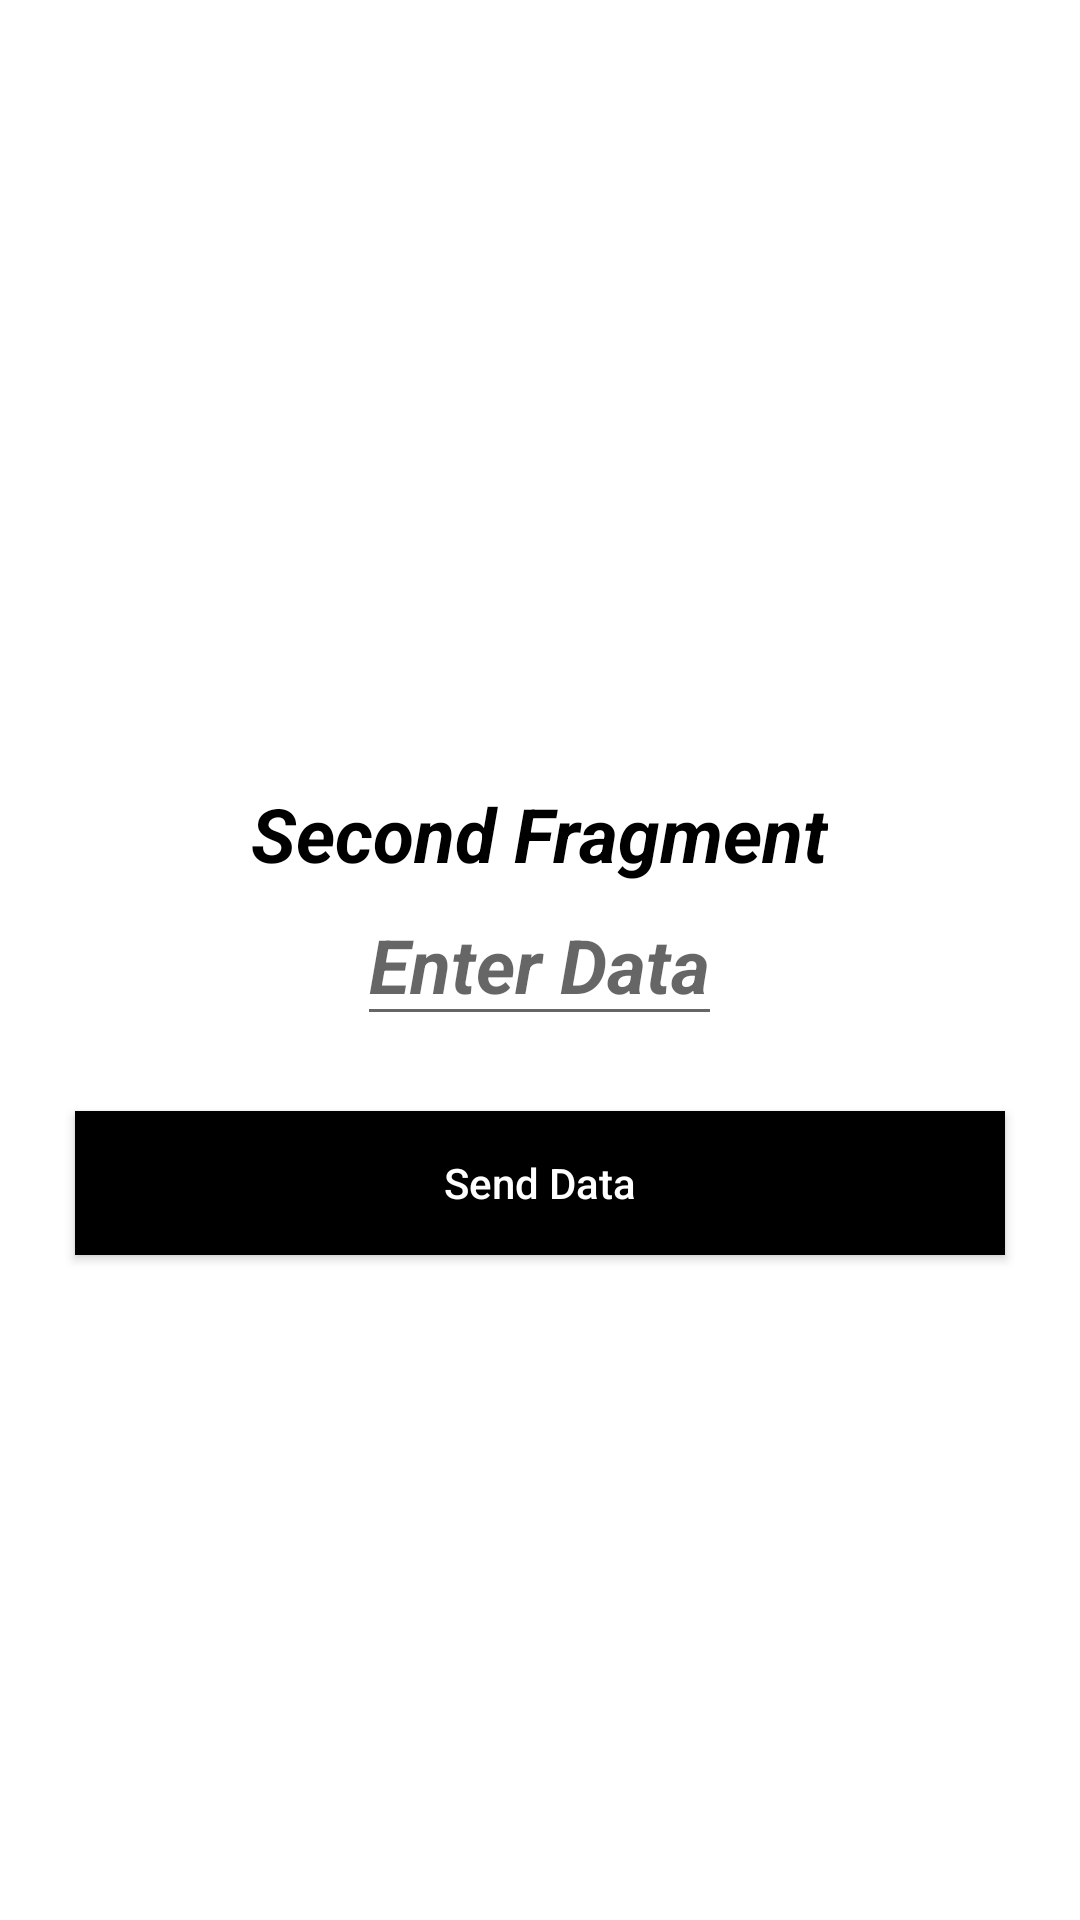

Write the Android layout XML for this screen, with the resource values it uses.
<!-- AndroidManifest.xml: application theme Theme.MVVMKotlin -->
<!-- res/layout/fragment_second.xml -->
<?xml version="1.0" encoding="utf-8"?>
<RelativeLayout xmlns:android="http://schemas.android.com/apk/res/android"
    xmlns:tools="http://schemas.android.com/tools"
    android:layout_width="match_parent"
    android:layout_height="match_parent"
    tools:context=".Frist">

    <TextView
        android:layout_width="wrap_content"
        android:layout_height="wrap_content"
        android:layout_above="@id/secondEditTxt"
        android:layout_centerInParent="true"
        android:text="Second Fragment"
        android:textColor="@color/black"
        android:textSize="25dp"
        android:textStyle="bold|italic"></TextView>

    <androidx.appcompat.widget.AppCompatEditText
        android:id="@+id/secondEditTxt"
        android:layout_width="wrap_content"
        android:layout_height="wrap_content"
        android:layout_centerInParent="true"
        android:hint="Enter Data"
        android:textColor="@color/black"
        android:textSize="25dp"
        android:textStyle="bold|italic"></androidx.appcompat.widget.AppCompatEditText>

    <androidx.appcompat.widget.AppCompatButton
        android:id="@+id/secondButon"
        android:layout_width="match_parent"
        android:layout_height="wrap_content"
        android:layout_below="@+id/secondEditTxt"
        android:layout_centerInParent="true"
        android:layout_margin="25dp"
        android:background="@color/black"
        android:text="Send Data"
        android:textAllCaps="false"
        android:textColor="@color/white"></androidx.appcompat.widget.AppCompatButton>

</RelativeLayout>
<!-- resources referenced by this layout -->
<resources>
  <style name="Theme.MVVMKotlin" parent="Theme.MaterialComponents.DayNight.DarkActionBar">
          
          <item name="colorPrimary">@color/purple_500</item>
          <item name="colorPrimaryVariant">@color/purple_700</item>
          <item name="colorOnPrimary">@color/white</item>
          
          <item name="colorSecondary">@color/teal_200</item>
          <item name="colorSecondaryVariant">@color/teal_700</item>
          <item name="colorOnSecondary">@color/black</item>
          
          <item name="android:statusBarColor">?attr/colorPrimaryVariant</item>
          
      </style>
  <!-- not gathered from this repository: default colours our renderer supplied (Android Studio template values) -->
  <color name="purple_500">#FF6200EE</color>
  <color name="purple_700">#FF3700B3</color>
  <color name="teal_200">#FF03DAC5</color>
  <color name="teal_700">#FF018786</color>
  <color name="black">#FF000000</color>
  <color name="white">#FFFFFFFF</color>
</resources>
